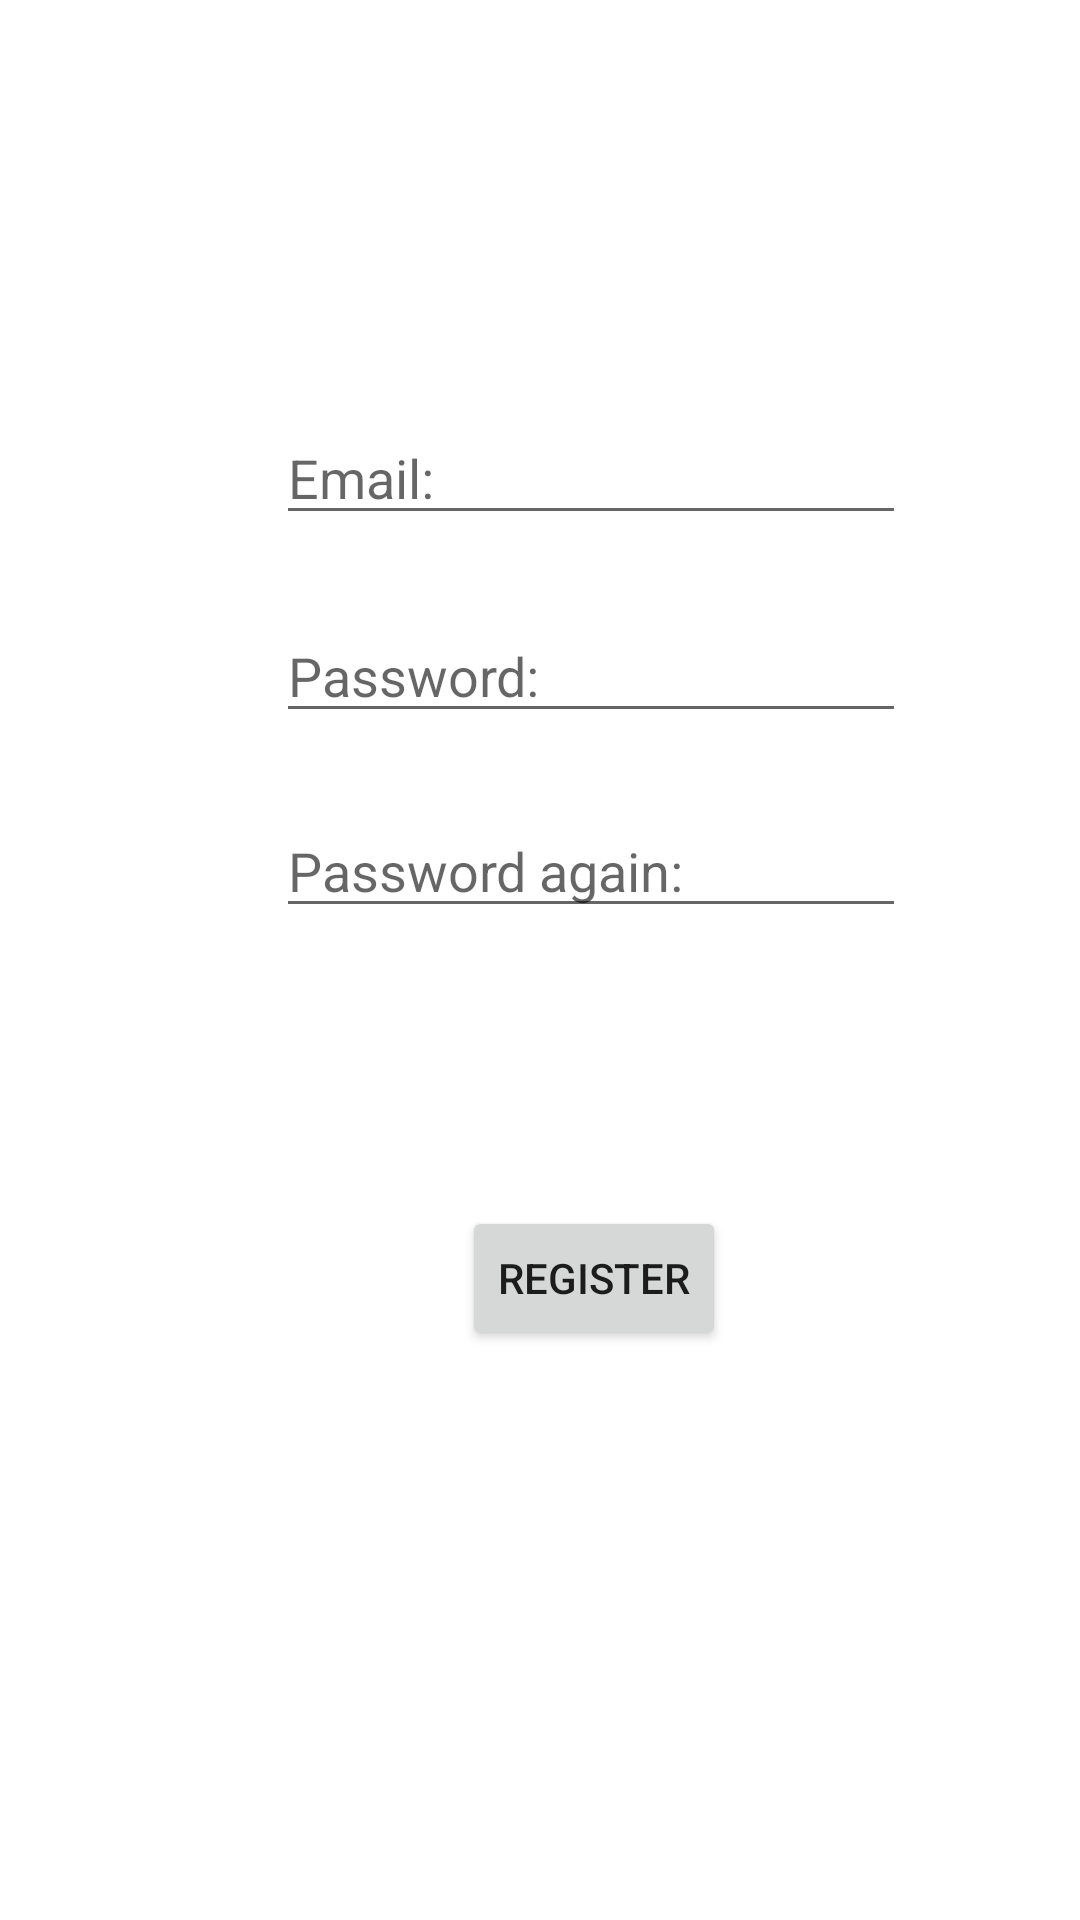

This screen was rendered from an Android layout file. Write that file and the resources it references.
<!-- AndroidManifest.xml: application theme AppTheme -->
<!-- res/layout/activity_signup.xml -->
<?xml version="1.0" encoding="utf-8"?>
<RelativeLayout xmlns:android="http://schemas.android.com/apk/res/android"
    xmlns:app="http://schemas.android.com/apk/res-auto"
    xmlns:tools="http://schemas.android.com/tools"
    android:layout_width="match_parent"
    android:layout_height="match_parent"
    tools:context=".signup">

    <EditText
        android:id="@+id/signupEMAIL"
        android:layout_width="wrap_content"
        android:layout_height="wrap_content"
        android:layout_alignParentStart="true"
        android:layout_alignParentLeft="true"
        android:layout_alignParentTop="true"
        android:layout_marginStart="92dp"
        android:layout_marginLeft="92dp"
        android:layout_marginTop="137dp"
        android:ems="10"
        android:hint="Email:"
        android:inputType="textPersonName" />

    <EditText
        android:id="@+id/signupPASSWORD"
        android:layout_width="wrap_content"
        android:layout_height="wrap_content"
        android:layout_alignParentStart="true"
        android:layout_alignParentLeft="true"
        android:layout_alignParentTop="true"
        android:layout_marginStart="92dp"
        android:layout_marginLeft="92dp"
        android:layout_marginTop="203dp"
        android:ems="10"
        android:hint="Password: "
        android:inputType="textPersonName" />

    <EditText
        android:id="@+id/signupPASSWORD2"
        android:layout_width="wrap_content"
        android:layout_height="wrap_content"
        android:layout_alignParentStart="true"
        android:layout_alignParentLeft="true"
        android:layout_alignParentTop="true"
        android:layout_marginStart="92dp"
        android:layout_marginLeft="92dp"
        android:layout_marginTop="268dp"
        android:ems="10"
        android:hint="Password again: "
        android:inputType="textPersonName" />

    <Button
        android:id="@+id/signupCONFIRM"
        android:layout_width="wrap_content"
        android:layout_height="wrap_content"
        android:layout_alignParentStart="true"
        android:layout_alignParentLeft="true"
        android:layout_alignParentTop="true"
        android:layout_marginStart="154dp"
        android:layout_marginLeft="154dp"
        android:layout_marginTop="402dp"
        android:text="Register" />



</RelativeLayout>
<!-- resources referenced by this layout -->
<resources>
  <style name="AppTheme" parent="Theme.MaterialComponents.Light.NoActionBar">
          
          <item name="colorPrimary">@color/colorPrimary</item>
          <item name="colorPrimaryDark">@color/colorPrimaryDark</item>
          <item name="colorAccent">@color/colorAccent</item>
  
      </style>
  <color name="colorPrimary">@color/primaryColor</color>
  <color name="colorPrimaryDark">@color/primaryDarkColor</color>
  <color name="colorAccent">@color/secondaryColor</color>
  <color name="primaryColor">#1976d2</color>
  <color name="primaryDarkColor">#004ba0</color>
  <color name="secondaryColor">#ff8f00</color>
</resources>
